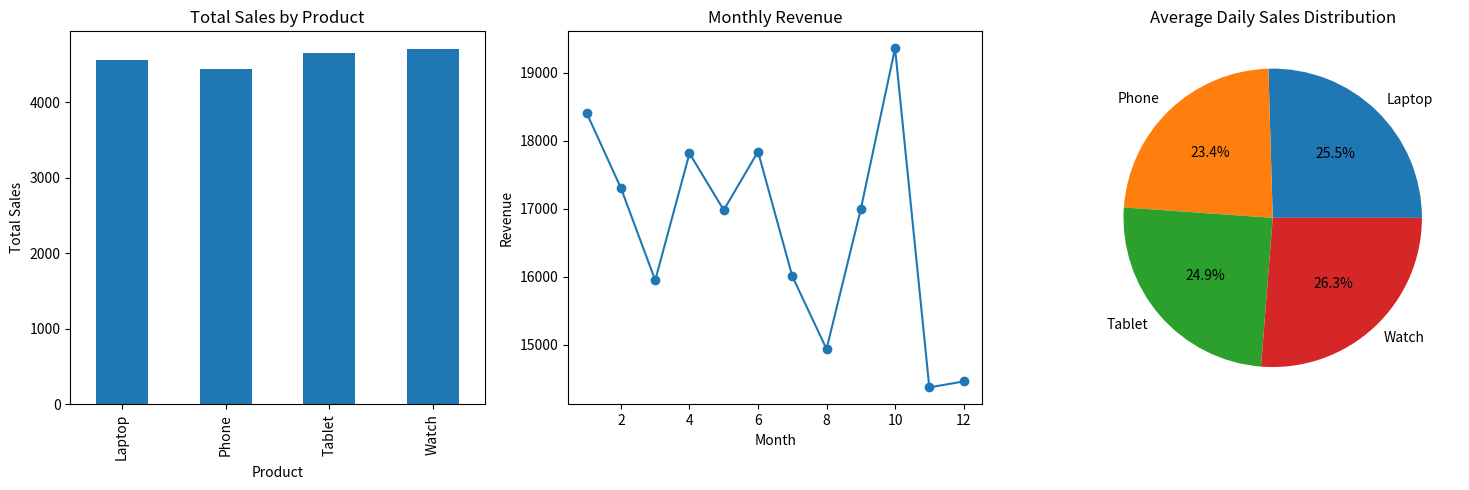

Generate this figure with matplotlib:
import pandas as pd
import numpy as np
import matplotlib.pyplot as plt

# Create sample sales data
data = {
    'Date': pd.date_range(start='2023-01-01', end='2023-12-31', freq='D'),
    'Product': np.random.choice(['Laptop', 'Phone', 'Tablet', 'Watch'], size=365),
    'Sales': np.random.randint(1, 100, size=365),
    'Revenue': np.random.randint(100, 1000, size=365)
}

# Create DataFrame
df = pd.DataFrame(data)

# Basic data analysis
def analyze_sales():
    # Calculate total sales by product
    product_sales = df.groupby('Product')['Sales'].sum()
    
    # Calculate monthly revenue
    monthly_revenue = df.groupby(df['Date'].dt.month)['Revenue'].sum()
    
    # Calculate average daily sales
    avg_daily_sales = df.groupby('Product')['Sales'].mean()
    
    # Visualize the data
    plt.figure(figsize=(15, 5))
    
    # Plot 1: Total sales by product
    plt.subplot(1, 3, 1)
    product_sales.plot(kind='bar')
    plt.title('Total Sales by Product')
    plt.xlabel('Product')
    plt.ylabel('Total Sales')
    
    # Plot 2: Monthly revenue
    plt.subplot(1, 3, 2)
    monthly_revenue.plot(kind='line', marker='o')
    plt.title('Monthly Revenue')
    plt.xlabel('Month')
    plt.ylabel('Revenue')
    
    # Plot 3: Average daily sales by product
    plt.subplot(1, 3, 3)
    avg_daily_sales.plot(kind='pie', autopct='%1.1f%%')
    plt.title('Average Daily Sales Distribution')
    
    plt.tight_layout()
    plt.show()
    
    # Print summary statistics
    print("\nSummary Statistics:")
    print("\nTotal Sales by Product:")
    print(product_sales)
    print("\nMonthly Revenue:")
    print(monthly_revenue)
    print("\nAverage Daily Sales by Product:")
    print(avg_daily_sales)

if __name__ == "__main__":
    analyze_sales()